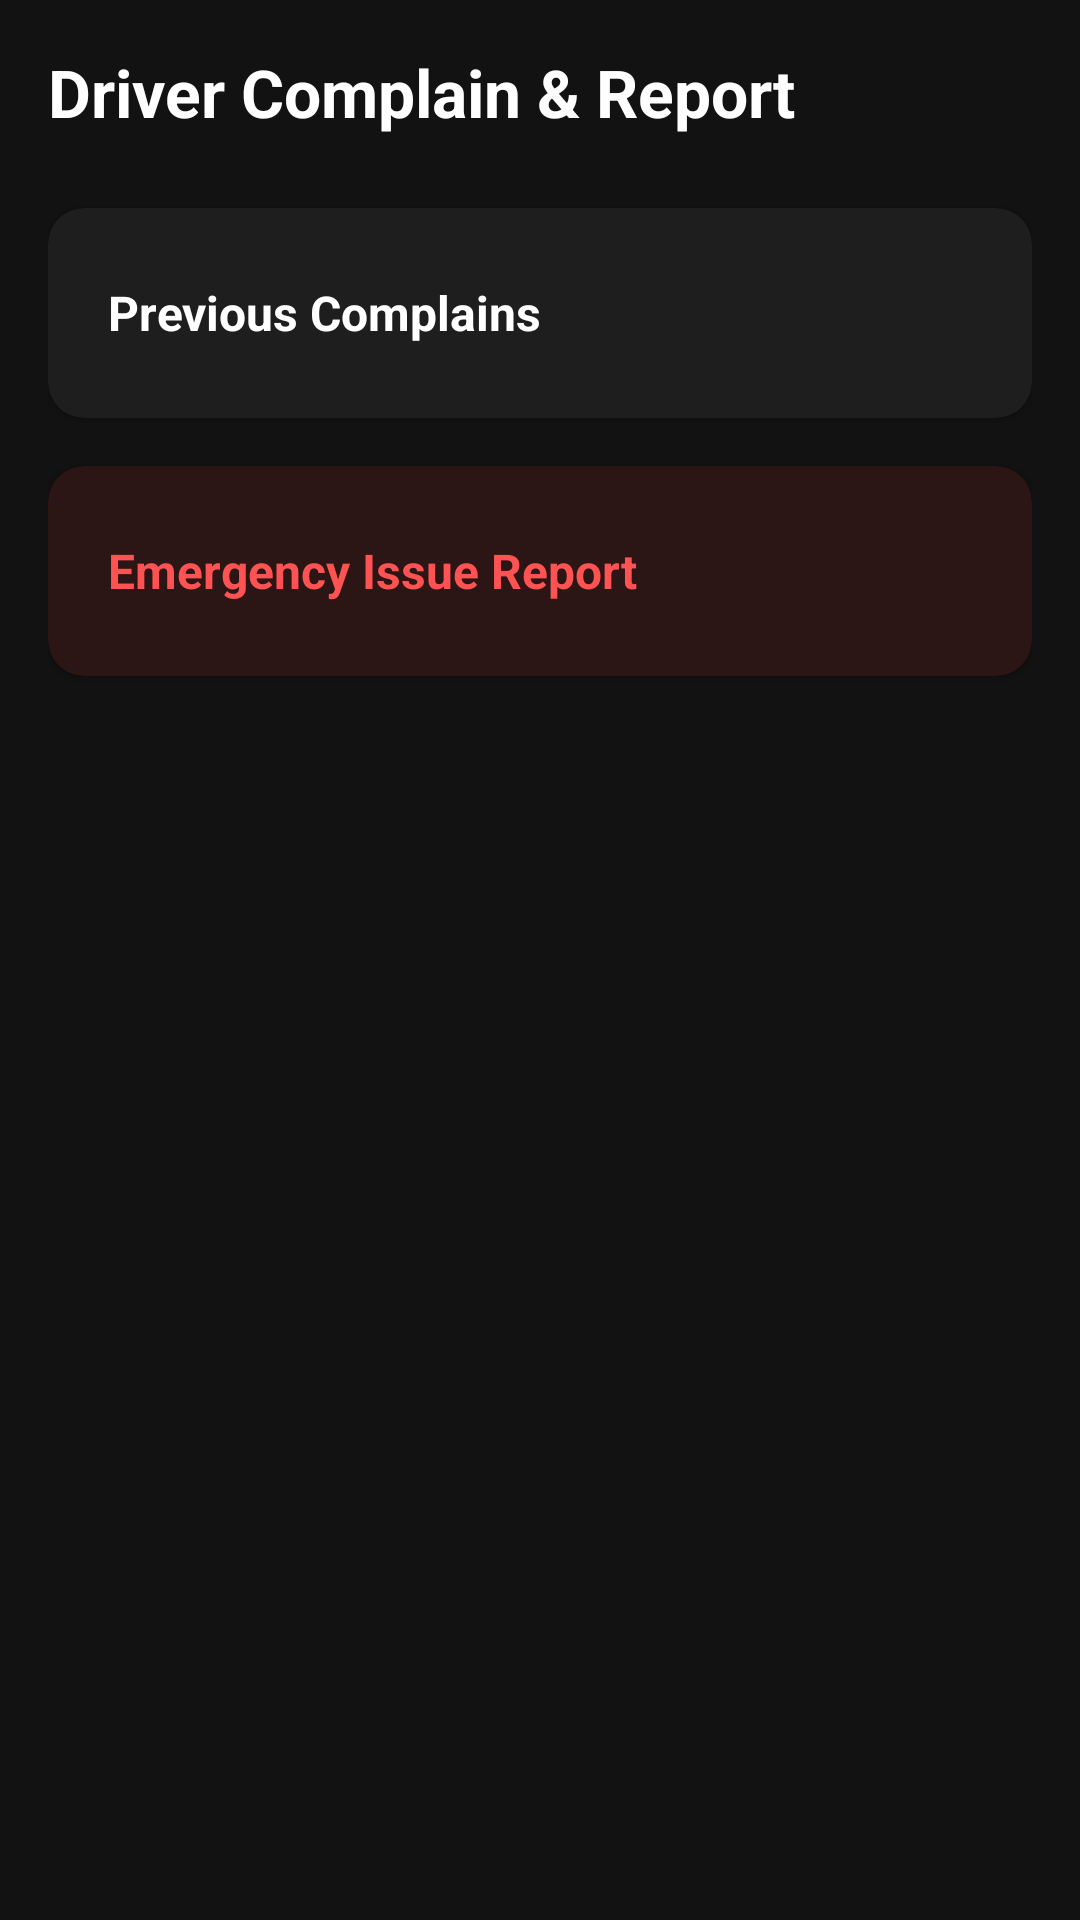

The Android layout XML behind this screen, and the referenced resources:
<!-- AndroidManifest.xml: application theme Theme.DIU_Transport -->
<!-- res/layout/activity_driver_complain.xml -->
<?xml version="1.0" encoding="utf-8"?>
<LinearLayout xmlns:android="http://schemas.android.com/apk/res/android"
    xmlns:app="http://schemas.android.com/apk/res-auto"
    xmlns:tools="http://schemas.android.com/tools"
    android:id="@+id/main"
    android:layout_width="match_parent"
    android:layout_height="match_parent"
    android:background="#121212"
    android:orientation="vertical"
    android:padding="16dp"
    tools:context=".activity.driver_screen.DriverComplainActivity">

    
    <TextView
        android:layout_width="wrap_content"
        android:layout_height="wrap_content"
        android:layout_marginBottom="24dp"
        android:text="Driver Complain &amp; Report"
        android:textColor="#FFFFFF"
        android:textSize="22sp"
        android:textStyle="bold" />

    
    <androidx.cardview.widget.CardView
        android:id="@+id/cardDriverPreviousComplain"
        android:layout_width="match_parent"
        android:layout_height="70dp"
        android:layout_marginBottom="16dp"
        app:cardBackgroundColor="#1E1E1E"
        app:cardCornerRadius="12dp"
        app:cardElevation="2dp">

        <LinearLayout
            android:layout_width="match_parent"
            android:layout_height="match_parent"
            android:gravity="center_vertical"
            android:orientation="horizontal"
            android:paddingHorizontal="20dp">

            <TextView
                android:layout_width="wrap_content"
                android:layout_height="wrap_content"
                android:text="Previous Complains"
                android:textColor="#FFFFFF"
                android:textSize="16sp"
                android:textStyle="bold" />
        </LinearLayout>
    </androidx.cardview.widget.CardView>

    
    <androidx.cardview.widget.CardView
        android:id="@+id/cardDriverReport"
        android:layout_width="match_parent"
        android:layout_height="70dp"
        android:layout_marginBottom="16dp"
        app:cardBackgroundColor="#2C1515"
        app:cardCornerRadius="12dp"
        app:cardElevation="2dp">

        <LinearLayout
            android:layout_width="match_parent"
            android:layout_height="match_parent"
            android:gravity="center_vertical"
            android:orientation="horizontal"
            android:paddingHorizontal="20dp">

            <TextView
                android:layout_width="wrap_content"
                android:layout_height="wrap_content"
                android:text="Emergency Issue Report"
                android:textColor="#FF5252"
                android:textSize="16sp"
                android:textStyle="bold" />
        </LinearLayout>
    </androidx.cardview.widget.CardView>

</LinearLayout>
<!-- resources referenced by this layout -->
<resources>
  <style name="Theme.DIU_Transport" parent="Base.Theme.DIU_Transport" />
  <style name="Base.Theme.DIU_Transport" parent="Theme.Material3.DayNight.NoActionBar">
          
          
      </style>
</resources>
